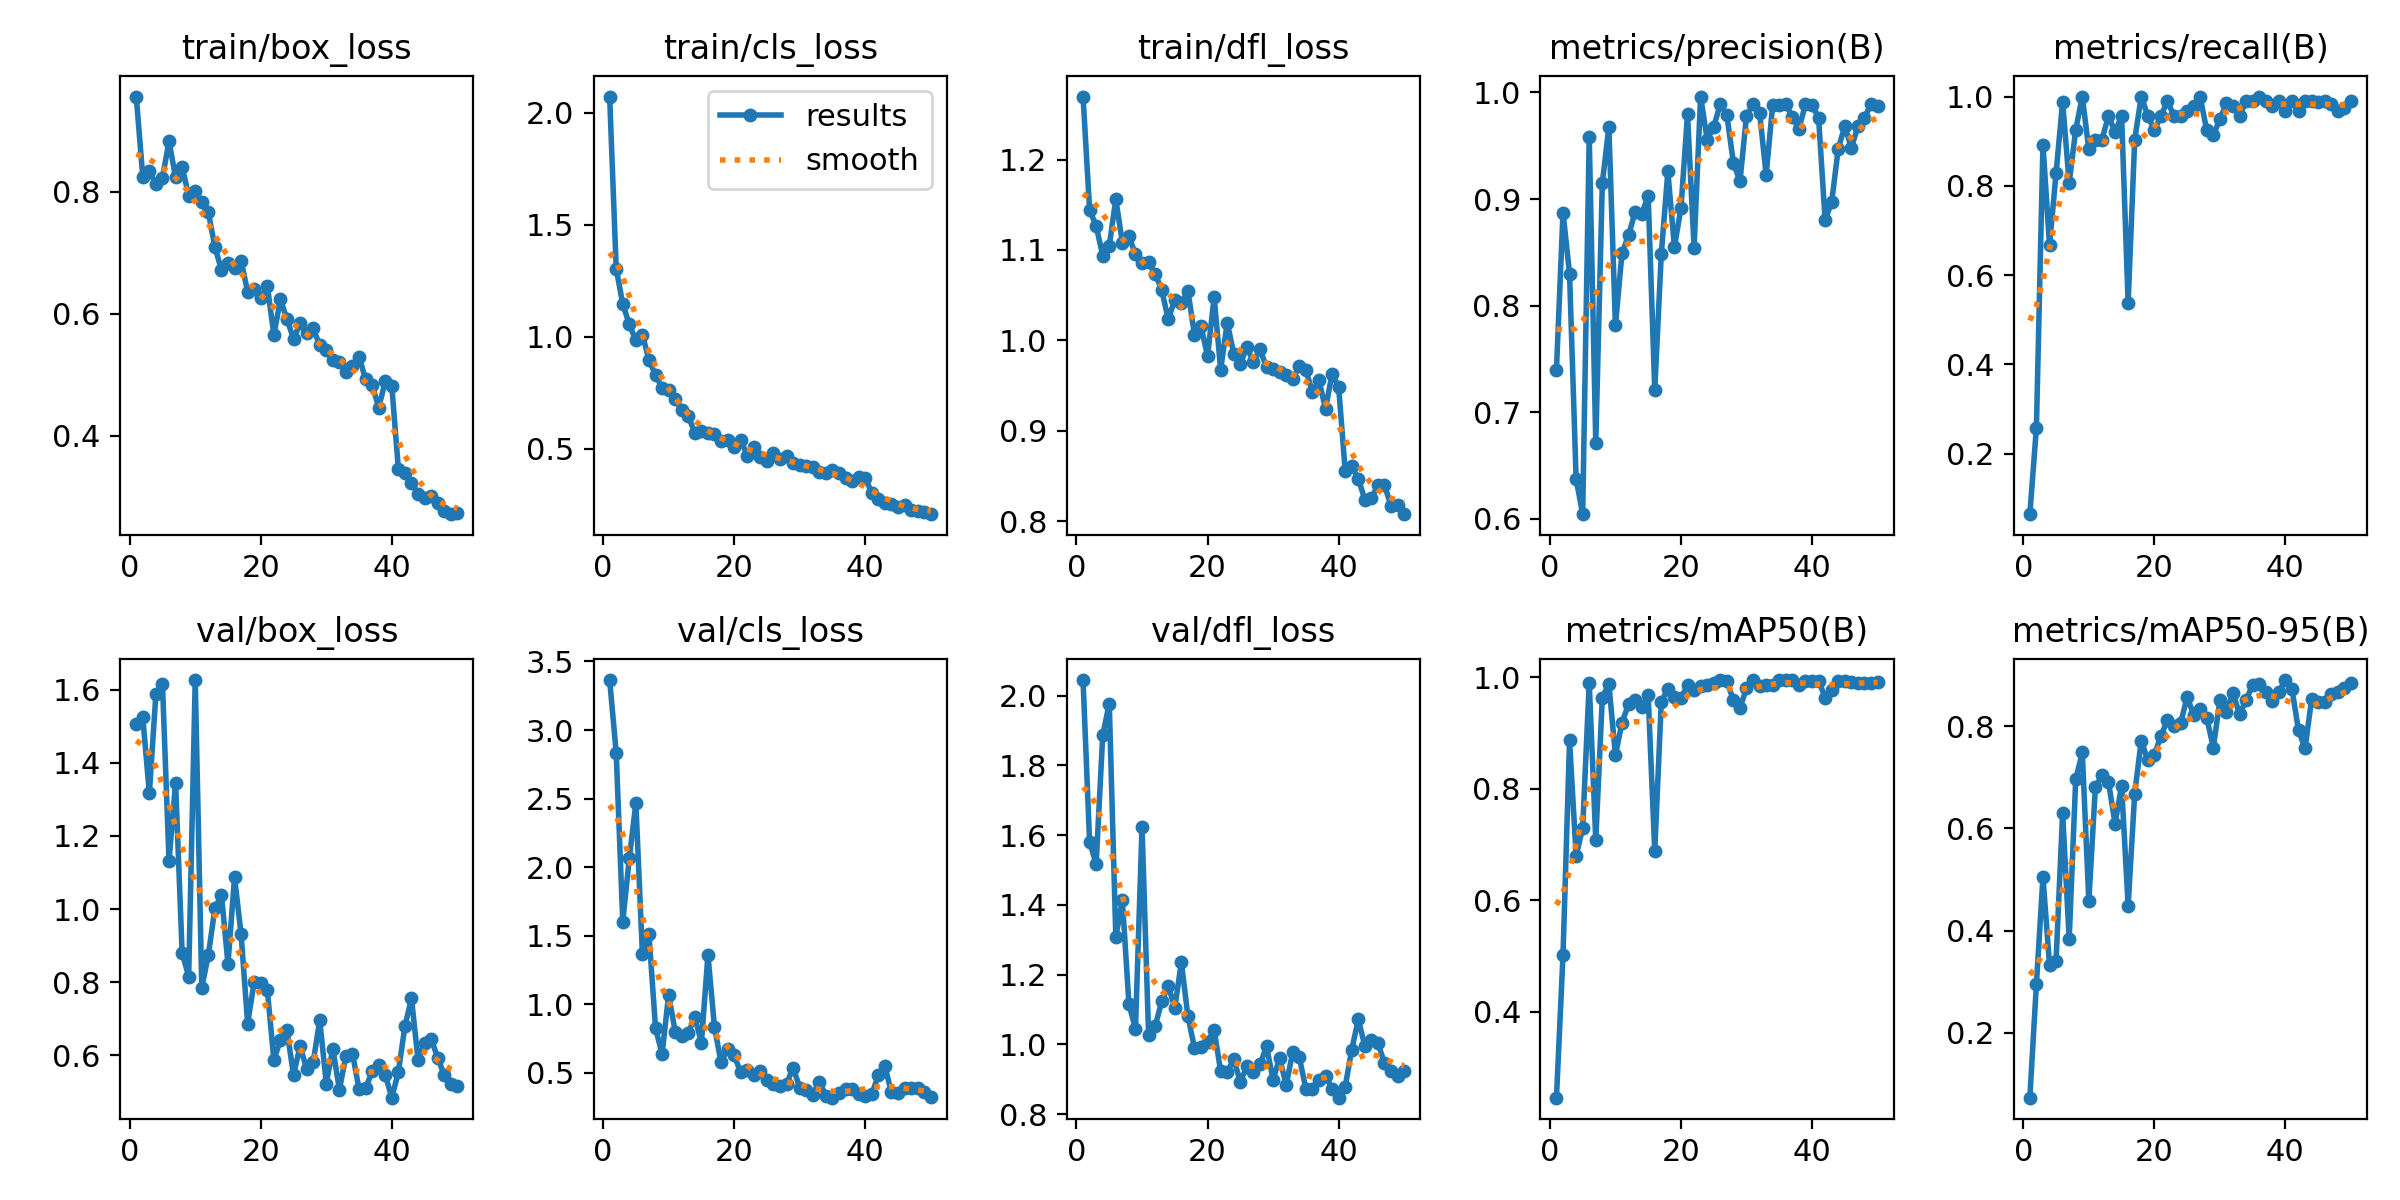

Values plotted in this chart, from the file beside it:
epoch, train/box_loss, train/cls_loss, train/dfl_loss, metrics/precision(B), metrics/recall(B), metrics/mAP50(B), metrics/mAP50-95(B), val/box_loss, val/cls_loss, val/dfl_loss, lr/pg0, lr/pg1, lr/pg2
1, 0.9565, 2.073, 1.27, 0.7398, 0.06452, 0.2455, 0.07319, 1.507, 3.365, 2.045, 0.00042, 0.00042, 0.00042
2, 0.8242, 1.304, 1.144, 0.8874, 0.2581, 0.5009, 0.2953, 1.524, 2.834, 1.58, 0.000843, 0.000843, 0.000843
3, 0.8346, 1.145, 1.127, 0.83, 0.8925, 0.8866, 0.5049, 1.316, 1.603, 1.518, 0.001249, 0.001249, 0.001249
4, 0.8123, 1.055, 1.094, 0.6377, 0.6667, 0.6796, 0.3332, 1.589, 2.064, 1.886, 0.001637, 0.001637, 0.001637
5, 0.8229, 0.9831, 1.105, 0.6045, 0.828, 0.7287, 0.3408, 1.615, 2.466, 1.978, 0.001842, 0.001842, 0.001842
6, 0.8834, 1.009, 1.156, 0.9583, 0.988, 0.9897, 0.6307, 1.132, 1.365, 1.308, 0.001842, 0.001842, 0.001842
7, 0.8237, 0.8953, 1.108, 0.6714, 0.8065, 0.7081, 0.3835, 1.345, 1.511, 1.414, 0.001802, 0.001802, 0.001802
8, 0.8413, 0.8286, 1.115, 0.915, 0.9257, 0.9629, 0.6957, 0.8812, 0.8277, 1.116, 0.001762, 0.001762, 0.001762
9, 0.7938, 0.7713, 1.095, 0.9677, 1, 0.9879, 0.7487, 0.8155, 0.635, 1.046, 0.001723, 0.001723, 0.001723
10, 0.801, 0.7632, 1.086, 0.7814, 0.8817, 0.8595, 0.4581, 1.626, 1.07, 1.623, 0.001683, 0.001683, 0.001683
11, 0.7829, 0.7195, 1.086, 0.8492, 0.9032, 0.9182, 0.6809, 0.7856, 0.8006, 1.028, 0.001644, 0.001644, 0.001644
12, 0.7664, 0.6723, 1.074, 0.866, 0.9032, 0.9511, 0.7036, 0.8742, 0.7656, 1.052, 0.001604, 0.001604, 0.001604
13, 0.7098, 0.6443, 1.056, 0.8878, 0.957, 0.9588, 0.6906, 1.002, 0.7911, 1.123, 0.001564, 0.001564, 0.001564
14, 0.672, 0.5704, 1.024, 0.8861, 0.9204, 0.946, 0.6094, 1.039, 0.906, 1.169, 0.001525, 0.001525, 0.001525
15, 0.684, 0.5793, 1.045, 0.9027, 0.957, 0.9672, 0.6832, 0.8507, 0.7186, 1.105, 0.001485, 0.001485, 0.001485
16, 0.6755, 0.5701, 1.042, 0.7212, 0.5376, 0.6876, 0.4487, 1.087, 1.36, 1.235, 0.001446, 0.001446, 0.001446
17, 0.6871, 0.5641, 1.055, 0.8485, 0.9031, 0.956, 0.6682, 0.9309, 0.8314, 1.081, 0.001406, 0.001406, 0.001406
18, 0.636, 0.5317, 1.006, 0.9259, 1, 0.978, 0.7719, 0.6871, 0.5775, 0.9903, 0.001366, 0.001366, 0.001366
19, 0.6405, 0.5396, 1.016, 0.855, 0.957, 0.9634, 0.7331, 0.8019, 0.6766, 0.9929, 0.001327, 0.001327, 0.001327
20, 0.6252, 0.5057, 0.9823, 0.8917, 0.9247, 0.962, 0.7437, 0.7967, 0.6269, 1.008, 0.001287, 0.001287, 0.001287
21, 0.6461, 0.5391, 1.048, 0.9795, 0.957, 0.9851, 0.781, 0.7794, 0.503, 1.043, 0.001248, 0.001248, 0.001248
22, 0.5654, 0.4669, 0.9677, 0.8545, 0.9892, 0.9765, 0.8116, 0.5882, 0.5184, 0.9229, 0.001208, 0.001208, 0.001208
23, 0.6236, 0.5064, 1.02, 0.9961, 0.957, 0.9847, 0.8003, 0.6413, 0.4845, 0.9205, 0.001168, 0.001168, 0.001168
24, 0.591, 0.4603, 0.9853, 0.9557, 0.957, 0.9859, 0.8055, 0.6689, 0.5113, 0.9578, 0.001129, 0.001129, 0.001129
25, 0.5589, 0.4431, 0.9737, 0.9677, 0.9677, 0.989, 0.8567, 0.5464, 0.4443, 0.8929, 0.001089, 0.001089, 0.001089
26, 0.584, 0.4807, 0.9928, 0.9891, 0.9781, 0.9941, 0.8227, 0.6255, 0.418, 0.9369, 0.00105, 0.00105, 0.00105
27, 0.5682, 0.4531, 0.9757, 0.9789, 0.9979, 0.9924, 0.8338, 0.5632, 0.4069, 0.9203, 0.00101, 0.00101, 0.00101
28, 0.5761, 0.4677, 0.9903, 0.9342, 0.9247, 0.9586, 0.8159, 0.5818, 0.4195, 0.9426, 0.0009704, 0.0009704, 0.0009704
29, 0.5481, 0.4357, 0.9703, 0.9166, 0.914, 0.9446, 0.7582, 0.6959, 0.5377, 0.9942, 0.0009308, 0.0009308, 0.0009308
30, 0.54, 0.4276, 0.9689, 0.9778, 0.9488, 0.9797, 0.8504, 0.5233, 0.3915, 0.899, 0.0008912, 0.0008912, 0.0008912
31, 0.5234, 0.4232, 0.9652, 0.9892, 0.9848, 0.9938, 0.8283, 0.619, 0.3747, 0.9609, 0.0008516, 0.0008516, 0.0008516
32, 0.5212, 0.4194, 0.9622, 0.981, 0.9785, 0.9836, 0.8649, 0.5065, 0.3411, 0.8835, 0.000812, 0.000812, 0.000812
33, 0.5043, 0.3936, 0.9572, 0.923, 0.957, 0.9859, 0.8228, 0.5994, 0.4355, 0.9781, 0.0007724, 0.0007724, 0.0007724
34, 0.5147, 0.3887, 0.9722, 0.9883, 0.9892, 0.9854, 0.8509, 0.6052, 0.3338, 0.9629, 0.0007328, 0.0007328, 0.0007328
35, 0.5292, 0.404, 0.9671, 0.9883, 0.9892, 0.9945, 0.881, 0.5077, 0.3183, 0.8731, 0.0006932, 0.0006932, 0.0006932
36, 0.4924, 0.3888, 0.9431, 0.9893, 0.9979, 0.9946, 0.883, 0.5111, 0.3542, 0.8722, 0.0006536, 0.0006536, 0.0006536
37, 0.4836, 0.3671, 0.956, 0.9768, 0.9892, 0.9938, 0.8673, 0.5562, 0.3783, 0.8971, 0.000614, 0.000614, 0.000614
38, 0.4459, 0.3566, 0.9243, 0.9657, 0.9785, 0.9864, 0.8488, 0.5745, 0.3784, 0.9102, 0.0005744, 0.0005744, 0.0005744
39, 0.489, 0.3731, 0.9631, 0.9889, 0.9892, 0.9929, 0.8669, 0.5466, 0.3464, 0.8728, 0.0005348, 0.0005348, 0.0005348
40, 0.4811, 0.3695, 0.9489, 0.988, 0.9677, 0.9937, 0.8902, 0.4847, 0.3336, 0.8474, 0.0004952, 0.0004952, 0.0004952
41, 0.3454, 0.3027, 0.856, 0.9763, 0.9892, 0.9937, 0.8722, 0.555, 0.342, 0.8783, 0.0004556, 0.0004556, 0.0004556
42, 0.3393, 0.2745, 0.861, 0.8801, 0.9677, 0.9629, 0.7918, 0.6798, 0.4836, 0.9846, 0.000416, 0.000416, 0.000416
43, 0.3228, 0.2568, 0.847, 0.8973, 0.9892, 0.977, 0.7566, 0.7563, 0.5477, 1.072, 0.0003764, 0.0003764, 0.0003764
44, 0.3041, 0.2525, 0.8241, 0.9472, 0.9892, 0.9927, 0.8532, 0.5874, 0.3571, 0.9967, 0.0003368, 0.0003368, 0.0003368
45, 0.2971, 0.2384, 0.8253, 0.9684, 0.9876, 0.9924, 0.8472, 0.634, 0.3553, 1.012, 0.0002972, 0.0002972, 0.0002972
46, 0.3014, 0.2489, 0.84, 0.9478, 0.9892, 0.9912, 0.8481, 0.6455, 0.3871, 1.003, 0.0002576, 0.0002576, 0.0002576
47, 0.2888, 0.2266, 0.84, 0.9682, 0.9826, 0.9889, 0.8621, 0.594, 0.3873, 0.9468, 0.000218, 0.000218, 0.000218
48, 0.2763, 0.2198, 0.8172, 0.9762, 0.9677, 0.9899, 0.8674, 0.5461, 0.388, 0.9253, 0.0001784, 0.0001784, 0.0001784
49, 0.2711, 0.2163, 0.8184, 0.9891, 0.9747, 0.9894, 0.8753, 0.5216, 0.3628, 0.9106, 0.0001388, 0.0001388, 0.0001388
50, 0.273, 0.2069, 0.8079, 0.9877, 0.9892, 0.9913, 0.8841, 0.516, 0.3252, 0.9229, 9.92e-05, 9.92e-05, 9.92e-05
